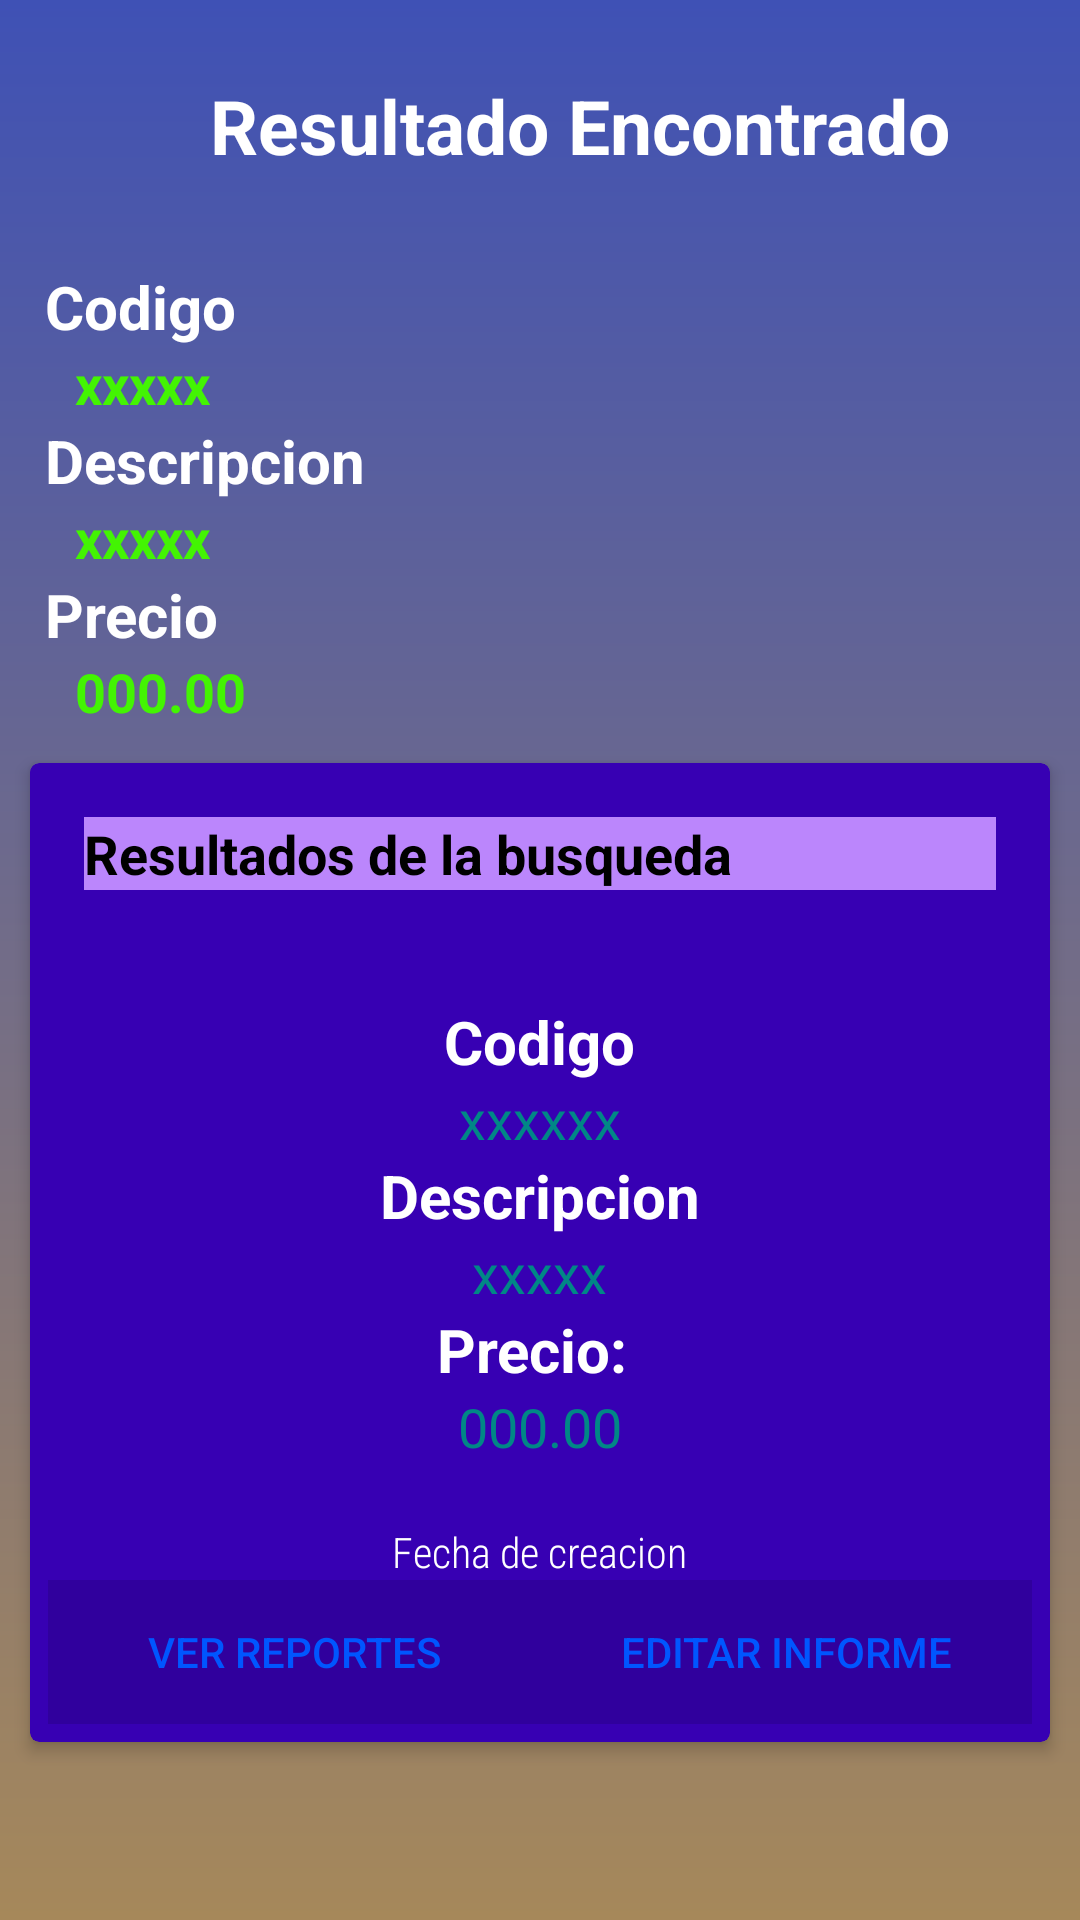

This screen was rendered from an Android layout file. Write that file and the resources it references.
<!-- AndroidManifest.xml: application theme Theme.CRUDV2 -->
<!-- res/layout/activity_detalles_articulos.xml -->
<?xml version="1.0" encoding="utf-8"?>
<LinearLayout xmlns:android="http://schemas.android.com/apk/res/android"
    xmlns:app="http://schemas.android.com/apk/res-auto"
    xmlns:tools="http://schemas.android.com/tools"
    android:layout_width="match_parent"
    android:layout_height="match_parent"
    android:background="@drawable/fondo"
    android:orientation="vertical"
    tools:context="com.itca.Crud2SQLite.detallesarticulos">
    <LinearLayout
        android:layout_width="match_parent"
        android:layout_height="wrap_content"
        android:layout_marginLeft="15dp"
        android:layout_marginTop="25dp"
        android:orientation="horizontal">
        <ImageView
            android:layout_width="40sp"
            android:layout_height="40sp"
            android:src="@drawable/ic_search" />
        <TextView
            android:layout_width="match_parent"
            android:layout_height="wrap_content"
            android:layout_marginLeft="15dp"
            android:layout_marginRight="15dp"
            android:layout_marginBottom="30dp"
            android:text="Resultado Encontrado"
            android:textColor="@color/white"
            android:textSize="25dp"
            android:textStyle="bold" />
    </LinearLayout>
    <ScrollView
        android:layout_width="match_parent"
        android:layout_height="match_parent">
        <LinearLayout
            android:layout_width="match_parent"
            android:layout_height="match_parent"
            android:orientation="vertical">
            <TextView
                android:layout_width="match_parent"
                android:layout_height="wrap_content"
                android:layout_marginLeft="15dp"
                android:layout_marginRight="15dp"
                android:text="Codigo"
                android:textColor="@color/white"
                android:textSize="20dp"
                android:textStyle="bold" />
            <TextView
                android:id="@+id/tv_codigo"
                android:layout_width="wrap_content"
                android:layout_height="wrap_content"
                android:layout_marginLeft="25dp"
                android:text="xxxxx"
                android:textColor="#43F403"
                android:textSize="18sp"
                android:textStyle="bold"/>
            <TextView
                android:layout_width="match_parent"
                android:layout_height="wrap_content"
                android:layout_marginLeft="15dp"
                android:layout_marginRight="15dp"
                android:text="Descripcion"
                android:textColor="@color/white"
                android:textSize="20dp"
                android:textStyle="bold" />
            <TextView
                android:id="@+id/tv_descripcion"
                android:layout_width="wrap_content"
                android:layout_height="wrap_content"
                android:layout_marginLeft="25dp"
                android:text="xxxxx"
                android:textColor="#43F403"
                android:textSize="18sp"
                android:textStyle="bold" />
            <TextView
                android:layout_width="match_parent"
                android:layout_height="wrap_content"
                android:layout_marginLeft="15dp"
                android:layout_marginRight="15dp"
                android:text="Precio"
                android:textColor="@color/white"
                android:textSize="20dp"
                android:textStyle="bold" />
            <TextView
                android:id="@+id/tv_precio"
                android:layout_width="wrap_content"
                android:layout_height="wrap_content"
                android:layout_marginLeft="25dp"
                android:text="000.00"
                android:textColor="#43F403"
                android:textSize="18sp"
                android:textStyle="bold" />
            <androidx.cardview.widget.CardView xmlns:card_view="http://schemas.android.com/apk/res-auto"
                android:layout_width="match_parent"
                android:layout_height="wrap_content"
                android:layout_margin="6dp"
                android:backgroundTint="@color/purple_700"
                card_view:cardCornerRadius="3dp"
                card_view:cardElevation="3dp"
                card_view:cardUseCompatPadding="true">
                <LinearLayout
                    android:id="@+id/linearLayout"
                    android:layout_width="match_parent"
                    android:layout_height="wrap_content"
                    android:gravity="center"
                    android:orientation="vertical"
                    android:padding="6dp">
                    <LinearLayout
                        android:layout_width="match_parent"
                        android:layout_height="wrap_content"
                        android:layout_margin="12sp"
                        android:layout_marginTop="15dp"
                        android:background="@color/purple_200"
                        android:orientation="horizontal">
                        <ImageView
                            android:layout_width="wrap_content"
                            android:layout_height="wrap_content"
                            android:src="@drawable/ic_search"/>
                        <TextView
                            android:id="@+id/tvInformeId"
                            android:layout_width="match_parent"
                            android:layout_height="wrap_content"
                            android:textStyle="bold"
                            android:textSize="18sp"
                            android:text="Resultados de la busqueda"
                            android:textColor="#000" />
                    </LinearLayout>
                    <TextView
                        android:id="@+id/tvUserName"
                        android:layout_width="wrap_content"
                        android:layout_height="wrap_content"
                        android:layout_marginTop="25dp"
                        android:text="Codigo"
                        android:textColor="@color/white"
                        android:textSize="20sp"
                        android:textStyle="bold"
                         />
                    <TextView
                        android:id="@+id/tv_codigo1"
                        android:layout_width="wrap_content"
                        android:layout_height="wrap_content"
                        android:text="xxxxxx"
                        android:textAppearance="@android:style/TextAppearance.Medium"
                        android:textColor="@color/teal_700" />
                    <TextView
                        android:id="@+id/tvUserName1"
                        android:layout_width="wrap_content"
                        android:layout_height="wrap_content"
                        android:text="Descripcion"
                        android:textColor="@color/white"
                        android:textSize="20sp"
                        android:textStyle="bold"
                        />
                    <TextView
                        android:id="@+id/tv_descripcion1"
                        android:layout_width="wrap_content"
                        android:layout_height="wrap_content"
                        android:text="xxxxx"
                        android:textAppearance="@android:style/TextAppearance.Medium"
                        android:textColor="@color/teal_700" />

                    <TextView
                        android:id="@+id/tvUserName2"
                        android:layout_width="wrap_content"
                        android:layout_height="wrap_content"
                        android:text="Precio: "
                        android:textColor="@color/white"
                        android:textSize="20sp"
                        android:textStyle="bold"/>
                    <TextView
                        android:id="@+id/tv_precio1"
                        android:layout_width="wrap_content"
                        android:layout_height="wrap_content"
                        android:text="000.00"
                        android:textAppearance="@android:style/TextAppearance.Medium"
                        android:textColor="@color/teal_700" />
                    <TextView
                        android:id="@+id/tv_fecha"
                        android:layout_width="wrap_content"
                        android:layout_height="wrap_content"
                        android:layout_marginTop="20dp"
                        android:fontFamily="sans-serif-condensed-light"
                        android:textColor="#fff"
                        android:text="Fecha de creacion" />
                    <LinearLayout
                        android:layout_width="match_parent"
                        android:layout_height="wrap_content"
                        android:orientation="horizontal">
                        <Button
                            android:id="@+id/btnGoToReports"
                            style="@style/Widget.AppCompat.Button.Borderless.Colored"
                            android:layout_width="0sp"
                            android:layout_height="wrap_content"
                            android:layout_weight="1"
                            android:text="Ver reportes"
                            android:textColor="#0056FF"
                            android:background="?attr/colorControlHighlight"
                            android:onClick="report"
                            />
                        <Button
                            android:id="@+id/btnEditInform"
                            style="@style/Widget.AppCompat.Button.Borderless.Colored"
                            android:layout_width="0dp"
                            android:layout_height="wrap_content"
                            android:layout_weight="1"
                            android:background="?attr/colorControlHighlight"
                            android:text="Editar informe"
                            android:textColor="#0056FF" />
                    </LinearLayout>
                </LinearLayout>
            </androidx.cardview.widget.CardView>
        </LinearLayout>
    </ScrollView>
</LinearLayout>
<!-- resources referenced by this layout -->
<resources>
  <color name="purple_200">#FFBB86FC</color>
  <color name="purple_700">#FF3700B3</color>
  <color name="teal_700">#FF018786</color>
  <color name="white">#FFFFFFFF</color>
  <!-- drawable fondo (drawable) -->
  <?xml version="1.0" encoding="utf-8"?>
  <shape xmlns:android="http://schemas.android.com/apk/res/android" android:shape="rectangle">
  
      <gradient
          android:startColor="#A6885A"
          android:endColor="#3F51B5"
          android:angle="90"
          />
  
  </shape>
  <style name="Theme.CRUDV2" parent="Theme.MaterialComponents.DayNight.DarkActionBar">
          
          <item name="colorPrimary">@color/my_color2</item>
          <item name="colorPrimaryVariant">@color/purple_700</item>
          <item name="colorOnPrimary">@color/white</item>
          
          <item name="colorSecondary">@color/teal_200</item>
          <item name="colorSecondaryVariant">@color/teal_700</item>
          <item name="colorOnSecondary">@color/my_color2</item>
          
          <item name="android:statusBarColor" tools:targetApi="l">?attr/colorPrimaryVariant</item>
          
      </style>
  <color name="my_color2">#00838F</color>
  <color name="teal_200">#FF03DAC5</color>
</resources>
